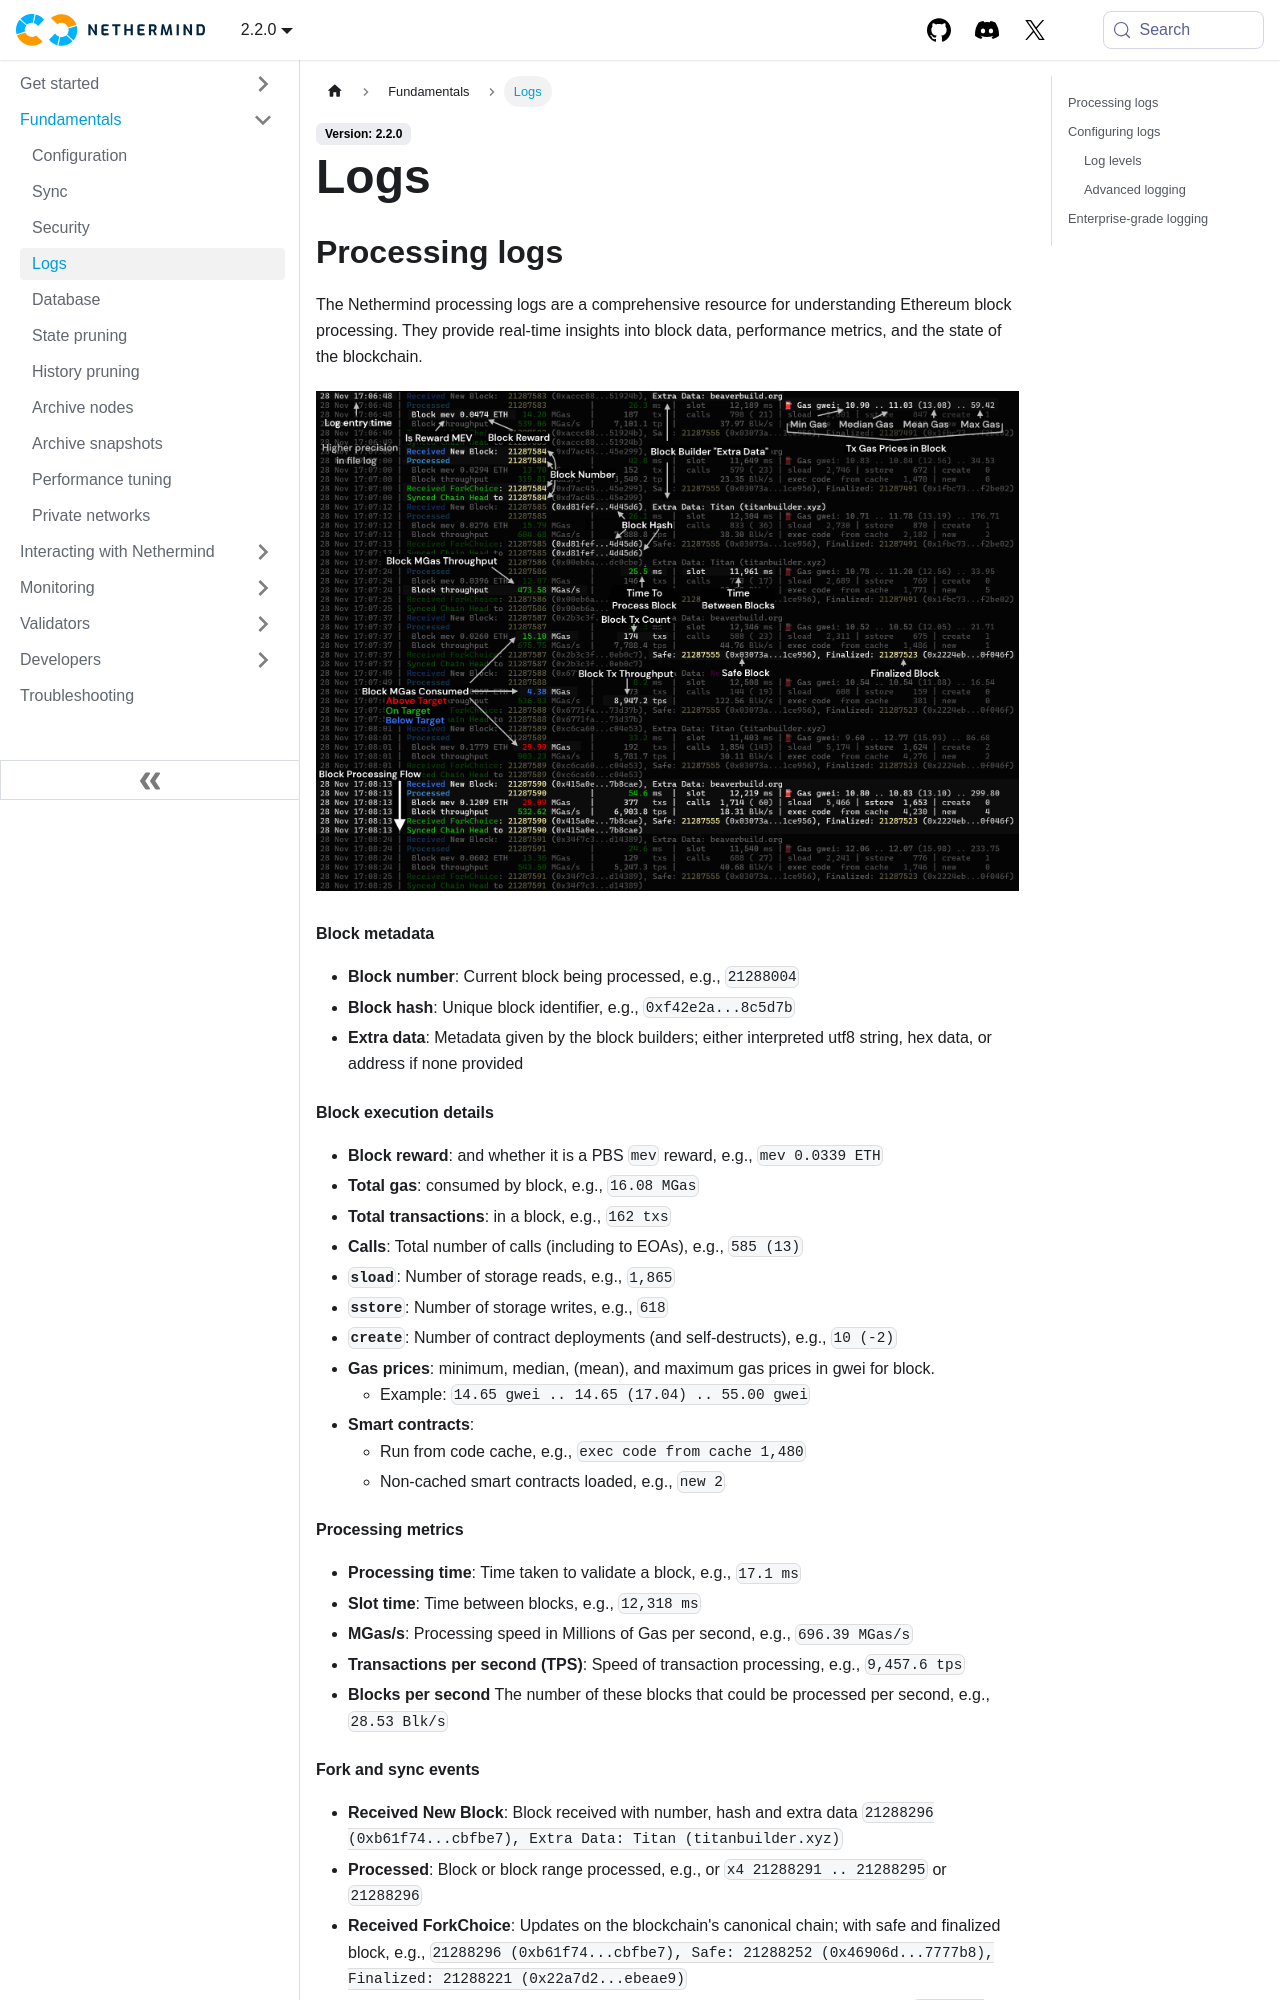

repository: NethermindEth/docs · page: fundamentals/logs/index.html · generator: docusaurus

---
title: Logs
sidebar_position: 4
---

## Processing logs

The Nethermind processing logs are a comprehensive resource for understanding Ethereum block processing. They provide real-time insights into block data, performance metrics, and the state of the blockchain.

![Nethermind Processing Logs](/images/log_processing.png)

#### Block metadata

- **Block number**: Current block being processed, e.g., `21288004`
- **Block hash**: Unique block identifier, e.g., `0xf42e2a...8c5d7b`
- **Extra data**: Metadata given by the block builders; either interpreted utf8 string, hex data, or address if none provided

#### Block execution details

- **Block reward**: and whether it is a PBS `mev` reward, e.g., `mev 0.0339 ETH`
- **Total gas**: consumed by block, e.g., `16.08 MGas`
- **Total transactions**: in a block, e.g., `162 txs`
- **Calls**: Total number of calls (including to EOAs), e.g., `585 (13)`
- **`sload`**: Number of storage reads, e.g., `1,865`
- **`sstore`**: Number of storage writes, e.g., `618`
- **`create`**: Number of contract deployments (and self-destructs), e.g., `10 (-2)`
- **Gas prices**: minimum, median, (mean), and maximum gas prices in gwei for block.
  - Example: `14.65 gwei .. 14.65 (17.04) .. 55.00 gwei`
- **Smart contracts**:
  - Run from code cache, e.g., `exec code from cache 1,480`
  - Non-cached smart contracts loaded, e.g., `new 2`

#### Processing metrics

- **Processing time**: Time taken to validate a block, e.g., `17.1 ms`
- **Slot time**: Time between blocks, e.g., `12,318 ms`
- **MGas/s**: Processing speed in Millions of Gas per second, e.g., `696.39 MGas/s`
- **Transactions per second (TPS)**: Speed of transaction processing, e.g., `9,457.6 tps`
- **Blocks per second** The number of these blocks that could be processed per second, e.g., `28.53 Blk/s`

#### Fork and sync events

- **Received New Block**: Block received with number, hash and extra data `21288296 (0xb61f74...cbfbe7), Extra Data: Titan (titanbuilder.xyz)`
- **Processed**: Block or block range processed, e.g., or `x4 21288291 .. 21288295` or `21288296`
- **Received ForkChoice**: Updates on the blockchain's canonical chain; with safe and finalized block, e.g., `21288296 (0xb61f74...cbfbe7), Safe: 21288252 (0x46906d...7777b8), Finalized: 21288221 (0x22a7d2...ebeae9)`
- **Synced Chain Head**: Latest synced block number and hash on the chain, e.g., `21288296 (0xb61f74...cbfbe7)`
